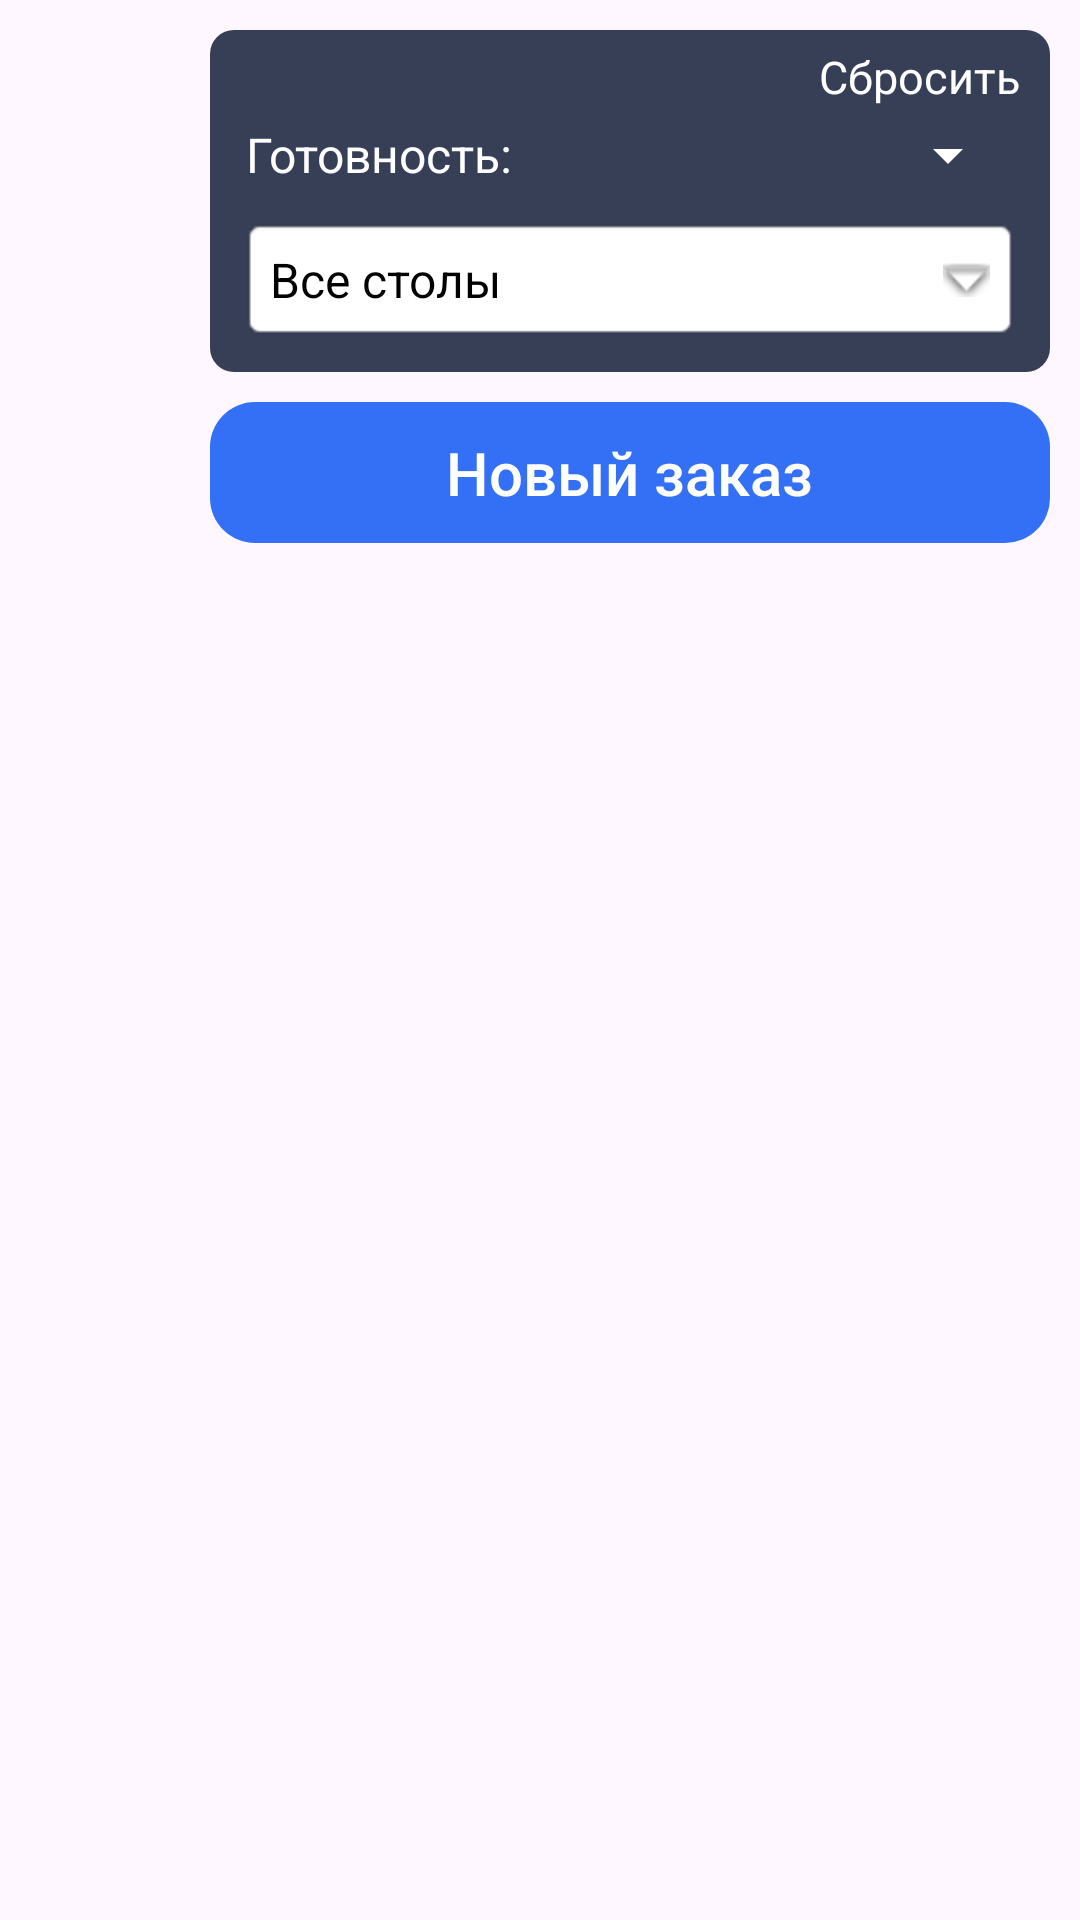

Produce the Android XML layout that renders to this screen, including the resource entries it uses.
<!-- AndroidManifest.xml: application theme Theme.EmployeeRestaurantAppFireStore -->
<!-- res/layout/fragment_orders.xml -->
<?xml version="1.0" encoding="utf-8"?>
<LinearLayout xmlns:android="http://schemas.android.com/apk/res/android"
    xmlns:app="http://schemas.android.com/apk/res-auto"
    xmlns:tools="http://schemas.android.com/tools"
    android:layout_width="match_parent"
    android:layout_height="match_parent"
    tools:context=".fragments.OrdersFragment"
    android:orientation="horizontal">

    <LinearLayout
        android:id="@+id/linearLayout1"
        android:layout_width="0dp"
        android:layout_weight="1"
        android:layout_height="match_parent"
        app:layout_constraintBottom_toBottomOf="parent"
        app:layout_constraintEnd_toStartOf="@+id/linearLayout2"
        app:layout_constraintStart_toStartOf="parent"
        app:layout_constraintTop_toTopOf="parent"
        android:padding="5dp"
        android:orientation="horizontal">

        <androidx.core.widget.NestedScrollView
            android:id="@+id/nsv_order"
            android:layout_width="match_parent"
            android:layout_height="match_parent">
            <androidx.recyclerview.widget.RecyclerView
                android:id="@+id/rv_orders"
                android:layout_width="match_parent"
                android:layout_height="match_parent"
                android:numColumns="auto_fit"
                android:stretchMode="columnWidth" />
        </androidx.core.widget.NestedScrollView>

        <RelativeLayout
            android:id="@+id/rl_orders_not_found"
            android:layout_width="match_parent"
            android:visibility="gone"
            android:layout_height="match_parent">
            <LinearLayout
                android:layout_width="match_parent"
                android:layout_height="wrap_content"
                android:orientation="vertical"
                android:layout_centerInParent="true"
                android:gravity="center">
                <ImageView
                    android:layout_width="150dp"
                    android:layout_height="150dp"
                    android:src="@drawable/ic_order_not_found"
                    />
                <TextView
                    android:layout_width="wrap_content"
                    android:layout_height="wrap_content"
                    android:textSize="30dp"
                    android:textColor="?android:attr/textColorPrimary"
                    android:gravity="center"
                    android:text="Нет заказов"/>
            </LinearLayout>
        </RelativeLayout>
    </LinearLayout>

    <LinearLayout
        android:id="@+id/linearLayout2"
        android:layout_width="300dp"
        android:layout_height="match_parent"
        app:layout_constraintBottom_toBottomOf="parent"
        app:layout_constraintEnd_toEndOf="parent"
        app:layout_constraintStart_toEndOf="@+id/linearLayout1"
        app:layout_constraintTop_toTopOf="parent"
        android:orientation="vertical"
        android:padding="10dp">

        <LinearLayout
            android:layout_width="match_parent"
            android:layout_height="wrap_content"
            android:background="@drawable/rounded_layout_back"
            android:orientation="vertical"
            android:padding="10dp">

            <LinearLayout
                android:layout_width="match_parent"
                android:layout_height="wrap_content"
                android:gravity="end"
                android:layout_marginBottom="5dp"
                android:layout_marginTop="-5dp">
                <TextView
                    android:id="@+id/tv_clear_filter"
                    android:layout_width="wrap_content"
                    android:layout_height="wrap_content"
                    android:text="Сбросить"
                    android:textColor="@drawable/text_color_selector"
                    android:textSize="15sp"/>
            </LinearLayout>

            <LinearLayout
                android:layout_width="match_parent"
                android:layout_height="wrap_content"
                android:gravity="start"
                android:orientation="horizontal"
                android:paddingStart="2dp">

                <TextView
                    android:layout_width="wrap_content"
                    android:layout_height="wrap_content"
                    android:text="Готовность:"
                    android:textColor="@color/white"
                    android:textSize="16sp" />

                <Spinner
                    android:id="@+id/spin_filter_orders"
                    android:layout_width="match_parent"
                    android:layout_height="match_parent"
                    android:layout_marginStart="5dp"
                    android:backgroundTint="@color/white" />

            </LinearLayout>

            <LinearLayout
                android:layout_width="match_parent"
                android:layout_height="wrap_content"
                android:layout_marginTop="10dp">

                <TextView
                    android:id="@+id/tv_tables_select"
                    android:layout_width="match_parent"
                    android:layout_height="wrap_content"
                    android:background="@android:drawable/editbox_background"
                    android:drawableRight="@android:drawable/arrow_down_float"
                    android:hint="Все столы"
                    android:drawablePadding="16dp"
                    android:textSize="16sp"
                    android:padding="10dp"
                    android:textColor="@color/black"
                    android:textColorHint="@color/black"/>
            </LinearLayout>
        </LinearLayout>


        <LinearLayout
            android:id="@+id/ll_btn_added_order"
            android:layout_width="match_parent"
            android:layout_height="wrap_content"
            android:background="@drawable/selector_background_order_save"
            android:layout_marginTop="10dp"
            android:gravity="center"
            android:padding="10dp">

            <TextView
                android:layout_width="wrap_content"
                android:layout_height="wrap_content"
                android:text="Новый заказ"
                android:textAllCaps="false"
                android:textAppearance="@style/TextAppearance.AppCompat.Body2"
                android:textColor="@color/white"
                android:textSize="20sp" />
        </LinearLayout>

        <LinearLayout
            android:visibility="gone"
            android:id="@+id/ll_settings_btn"
            android:layout_width="wrap_content"
            android:layout_height="wrap_content"
            android:layout_marginTop="5dp"
            android:layout_marginStart="10dp"
            android:layout_marginEnd="10dp"
            android:background="@drawable/rounded_button"
            android:padding="2dp">

            <ImageView
                android:layout_width="30dp"
                android:layout_height="30dp"
                android:src="@drawable/ic_settings" />
        </LinearLayout>

    </LinearLayout>

</LinearLayout>
<!-- resources referenced by this layout -->
<resources>
  <color name="black">#FF000000</color>
  <color name="white">#FFFFFFFF</color>
  <!-- drawable ic_order_not_found: vector/xml drawable (drawable, 6545 chars, omitted) -->
  <!-- drawable ic_settings (drawable) -->
  <vector xmlns:android="http://schemas.android.com/apk/res/android"
      android:width="200dp"
      android:height="200dp"
      android:viewportWidth="200"
      android:viewportHeight="200">
    <path
        android:pathData="M170.31,55H90.5a5,5 0,0 1,0 -10h79.81a5,5 0,0 1,0 10Z"
        android:fillColor="@color/white"/>
    <path
        android:pathData="M50,55H29.69a5,5 0,1 1,0 -10H50a5,5 0,0 1,0 10Z"
        android:fillColor="@color/white"/>
    <path
        android:pathData="M170.69,155H90.5a5,5 0,0 1,0 -10h80.19a5,5 0,0 1,0 10Z"
        android:fillColor="@color/white"/>
    <path
        android:pathData="M50,155H29.69a5,5 0,1 1,0 -10H50a5,5 0,0 1,0 10Z"
        android:fillColor="@color/white"/>
    <path
        android:pathData="M170.69,105H150a5,5 0,0 1,0 -10h20.69a5,5 0,0 1,0 10Z"
        android:fillColor="@color/white"/>
    <path
        android:pathData="M109.5,105H29.31a5,5 0,0 1,0 -10H109.5a5,5 0,0 1,0 10Z"
        android:fillColor="@color/white"/>
    <path
        android:pathData="M90.5,74.81H50a5,5 0,0 1,-5 -5V29.31a5,5 0,0 1,5 -5H90.5a5,5 0,0 1,5 5v40.5A5,5 0,0 1,90.5 74.81ZM55,64.81H85.5V34.31H55Z"
        android:fillColor="@color/white"/>
    <path
        android:pathData="M90.5,175.25L50,175.25a5,5 0,0 1,-5 -5v-40.5a5,5 0,0 1,5 -5L90.5,124.75a5,5 0,0 1,5 5v40.5A5,5 0,0 1,90.5 175.25ZM55,165.25L85.5,165.25v-30.5L55,134.75Z"
        android:fillColor="@color/white"/>
    <path
        android:pathData="M150,125L109.5,125a5,5 0,0 1,-5 -5L104.5,79.5a5,5 0,0 1,5 -5L150,74.5a5,5 0,0 1,5 5L155,120A5,5 0,0 1,150 125ZM114.5,115L145,115L145,84.5L114.5,84.5Z"
        android:fillColor="@color/white"/>
  </vector>
  <!-- drawable rounded_button (drawable) -->
  <?xml version="1.0" encoding="utf-8"?>
  <shape xmlns:android="http://schemas.android.com/apk/res/android"
      android:shape="rectangle">
      <corners android:radius="15dp" />
      <solid android:color="@color/btnColor" />
  </shape>
  <!-- drawable rounded_layout_back (drawable) -->
  <?xml version="1.0" encoding="utf-8"?>
  <shape xmlns:android="http://schemas.android.com/apk/res/android"
      android:shape="rectangle">
      <corners android:radius="8dp" />
      <solid android:color="@color/back" />
  </shape>
  <!-- drawable selector_background_order_save (drawable) -->
  <?xml version="1.0" encoding="utf-8"?>
  <selector xmlns:android="http://schemas.android.com/apk/res/android">
      <item android:drawable="@drawable/rounded_layout_back" android:state_pressed="true" />
      <item android:drawable="@drawable/rounded_button" />
  </selector>
  <!-- drawable text_color_selector (drawable) -->
  <?xml version="1.0" encoding="utf-8"?>
  <selector xmlns:android="http://schemas.android.com/apk/res/android">
      
      <item android:state_pressed="false" android:color="@color/white" />
      
      <item android:state_pressed="true" android:color="@color/btnColor" />
  </selector>
  <style name="Theme.EmployeeRestaurantAppFireStore" parent="Base.Theme.EmployeeRestaurantAppFireStore" />
  <color name="btnColor">#3370F5</color>
  <color name="back">#363F55</color>
  <style name="Base.Theme.EmployeeRestaurantAppFireStore" parent="Theme.Material3.DayNight.NoActionBar">
          
          <item name="colorPrimary">@color/btnColor</item>
          <item name="colorPrimaryVariant">@color/white</item>
          <item name="colorOnPrimary">@color/white</item>
          <item name="android:statusBarColor">@color/black</item>
  
          <item name="android:textColor">@color/black</item>
          
      </style>
</resources>
